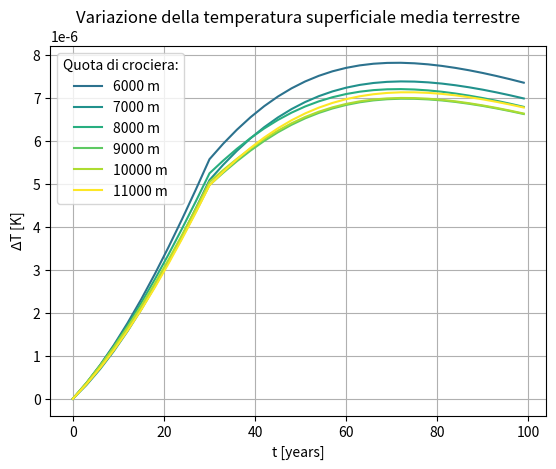

Write the Python code that produced this figure.
import matplotlib.pyplot as plt
import numpy as np

years = range(0, 101, 3)

DT_8000 = [0.000000e+00, 3.726969e-07, 7.825770e-07, 1.228770e-06, 1.710794e-06, 2.227302e-06, 2.776186e-06, 3.354838e-06, 3.960369e-06, 4.589770e-06, 5.240026e-06, 5.535548e-06, 5.808966e-06, 6.058423e-06, 6.282237e-06, 6.479141e-06, 6.649539e-06, 6.793854e-06, 6.912847e-06, 7.009144e-06, 7.083295e-06, 7.137818e-06, 7.173995e-06, 7.193219e-06, 7.197747e-06, 7.188648e-06, 7.167540e-06, 7.136361e-06, 7.095170e-06, 7.045824e-06, 6.989426e-06, 6.926336e-06, 6.858159e-06, 6.785076e-06]
DT_6000 = [0.000000e+00, 3.666730e-07, 7.842420e-07, 1.249166e-06, 1.758917e-06,
 2.310491e-06, 2.900422e-06, 3.524982e-06, 4.180351e-06, 4.862748e-06,
 5.568515e-06, 5.927557e-06, 6.252292e-06, 6.543157e-06, 6.800233e-06,
 7.023589e-06, 7.214808e-06, 7.375187e-06, 7.506260e-06, 7.611339e-06,
 7.691451e-06, 7.749584e-06, 7.787379e-06, 7.806500e-06, 7.809505e-06,
 7.797669e-06, 7.773040e-06, 7.737064e-06, 7.690537e-06, 7.635262e-06,
 7.572456e-06, 7.502502e-06, 7.427157e-06, 7.346620e-06]
DT_7000 = [0.000000e+00, 3.211553e-07, 6.917272e-07, 1.108613e-06, 1.569581e-06,
 2.071872e-06, 2.612228e-06, 3.187102e-06, 3.792829e-06, 4.425762e-06,
 5.082355e-06, 5.438124e-06, 5.761537e-06, 6.052661e-06, 6.311318e-06,
 6.537401e-06, 6.732298e-06, 6.897174e-06, 7.033441e-06, 7.144249e-06,
 7.230565e-06, 7.295258e-06, 7.339907e-06, 7.366128e-06, 7.376391e-06,
 7.371940e-06, 7.354540e-06, 7.326273e-06, 7.287258e-06, 7.239472e-06,
 7.184104e-06, 7.121549e-06, 7.053509e-06, 6.980199e-06]
DT_9000 = [0.000000e+00, 3.548716e-07, 7.423087e-07, 1.162843e-06, 1.617042e-06,
 2.104355e-06, 2.623281e-06, 3.171667e-06, 3.746967e-06, 4.346425e-06,
 4.967210e-06, 5.251685e-06, 5.519375e-06, 5.767073e-06, 5.992074e-06,
 6.192351e-06, 6.367685e-06, 6.518063e-06, 6.643869e-06, 6.747467e-06,
 6.829191e-06, 6.891413e-06, 6.935289e-06, 6.962142e-06, 6.974160e-06,
 6.972363e-06, 6.958340e-06, 6.933995e-06, 6.899452e-06, 6.856403e-06,
 6.806087e-06, 6.748839e-06, 6.686247e-06, 6.618508e-06]
DT_10000 = [0.000000e+00, 3.680934e-07, 7.666652e-07, 1.196655e-06, 1.658953e-06,
 2.153262e-06, 2.678282e-06, 3.232022e-06, 3.812063e-06, 4.415748e-06,
 5.040330e-06, 5.315015e-06, 5.574690e-06, 5.815785e-06, 6.035306e-06,
 6.231002e-06, 6.402476e-06, 6.549578e-06, 6.672578e-06, 6.773757e-06,
 6.853376e-06, 6.913756e-06, 6.956005e-06, 6.981414e-06, 6.992144e-06,
 6.989188e-06, 6.974118e-06, 6.948824e-06, 6.913416e-06, 6.869576e-06,
 6.818533e-06, 6.760618e-06, 6.697411e-06, 6.629101e-06]
DT_11000 = [0.000000e+00, 3.385914e-07, 7.149464e-07, 1.128718e-06, 1.579788e-06,
 2.067040e-06, 2.588500e-06, 3.141622e-06, 3.723522e-06, 4.331163e-06,
 4.961472e-06, 5.272889e-06, 5.563276e-06, 5.830154e-06, 6.071385e-06,
 6.285375e-06, 6.472297e-06, 6.632428e-06, 6.766417e-06, 6.876859e-06,
 6.964259e-06, 7.031153e-06, 7.078828e-06, 7.108709e-06, 7.123093e-06,
 7.123081e-06, 7.110336e-06, 7.086843e-06, 7.052749e-06, 7.009811e-06,
 6.959317e-06, 6.901621e-06, 6.838365e-06, 6.769762e-06]

colors = plt.cm.viridis(np.linspace(0, 1, 9))
plt.plot(years, DT_6000, color=colors[3], label='6000 m')
plt.plot(years, DT_7000, color=colors[4], label='7000 m')
plt.plot(years, DT_8000, color=colors[5], label='8000 m')
plt.plot(years, DT_9000, color=colors[6], label='9000 m')
plt.plot(years, DT_10000, color=colors[7], label='10000 m')
plt.plot(years, DT_11000, color=colors[8], label='11000 m')
plt.grid(visible=True)
plt.xlabel('t [years]')
plt.ylabel(r'$\Delta$T [K]')
plt.title('Variazione della temperatura superficiale media terrestre')
plt.legend(title='Quota di crociera:')
plt.show()